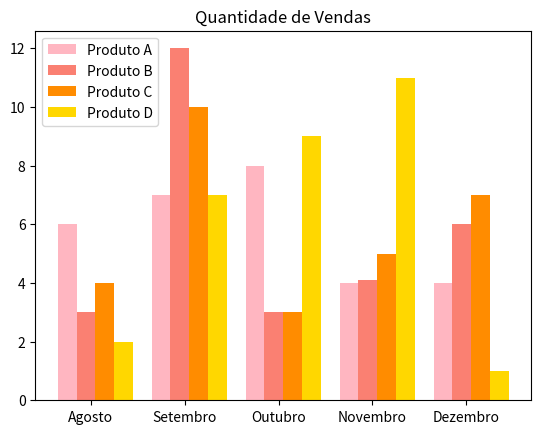

Source code (Python):
from matplotlib import pyplot as plt
import numpy as np

# 1) Quantitativo de vendas para o produto A:
valores_produtos_A = [6, 7, 8, 4, 4]

# 2) Quantitativo de vendas para o produto B:
valores_produtos_B = [3, 12, 3, 4.1, 6]

# 3) Quantitativo de vendas para o produto C:
valores_produtos_C = [4, 10, 3, 5, 7]

# 3) Quantitativo de vendas para o produto D:
valores_produtos_D = [2, 7, 9, 11, 1]

# 4) Cria eixo "x" para produto A e produto B com uma separação de 0,25 entre as barras:
x1 = np.arange(len(valores_produtos_A))
x2 = [x + 0.20 for x in x1]
x3 = [x + 0.20 for x in x2]
x4 = [x + 0.20 for x in x3]

# 5) Plota as barras:
plt.bar(x1, valores_produtos_A, width=0.20, label='Produto A', color='lightpink')
plt.bar(x2, valores_produtos_B, width=0.20, label='Produto B', color='salmon')
plt.bar(x3, valores_produtos_C, width=0.20, label='Produto C', color='darkorange')
plt.bar(x4, valores_produtos_D, width=0.20, label='Produto D', color='gold')

# 6) Coloca o nome dos meses como label no eixo x
meses = ['Agosto', 'Setembro', 'Outubro', 'Novembro', 'Dezembro']
plt.xticks([x + 0.25 for x in range(len(valores_produtos_A))], meses)

# 7) Insere uma legenda no gráfico
plt.legend()

# 8) Insere um titulo no gráfico
plt.title('Quantidade de Vendas')

# 9) Mostrando o gráfico:
plt.show()

# 10) Links:
    # Cores: https://matplotlib.org/stable/gallery/color/named_colors.html
    # Matplotlib: https://matplotlib.org/stable/tutorials/introductory/usage.html
    # Numpy: https://numpy.org/doc/stable/numpy-ref.pdf
